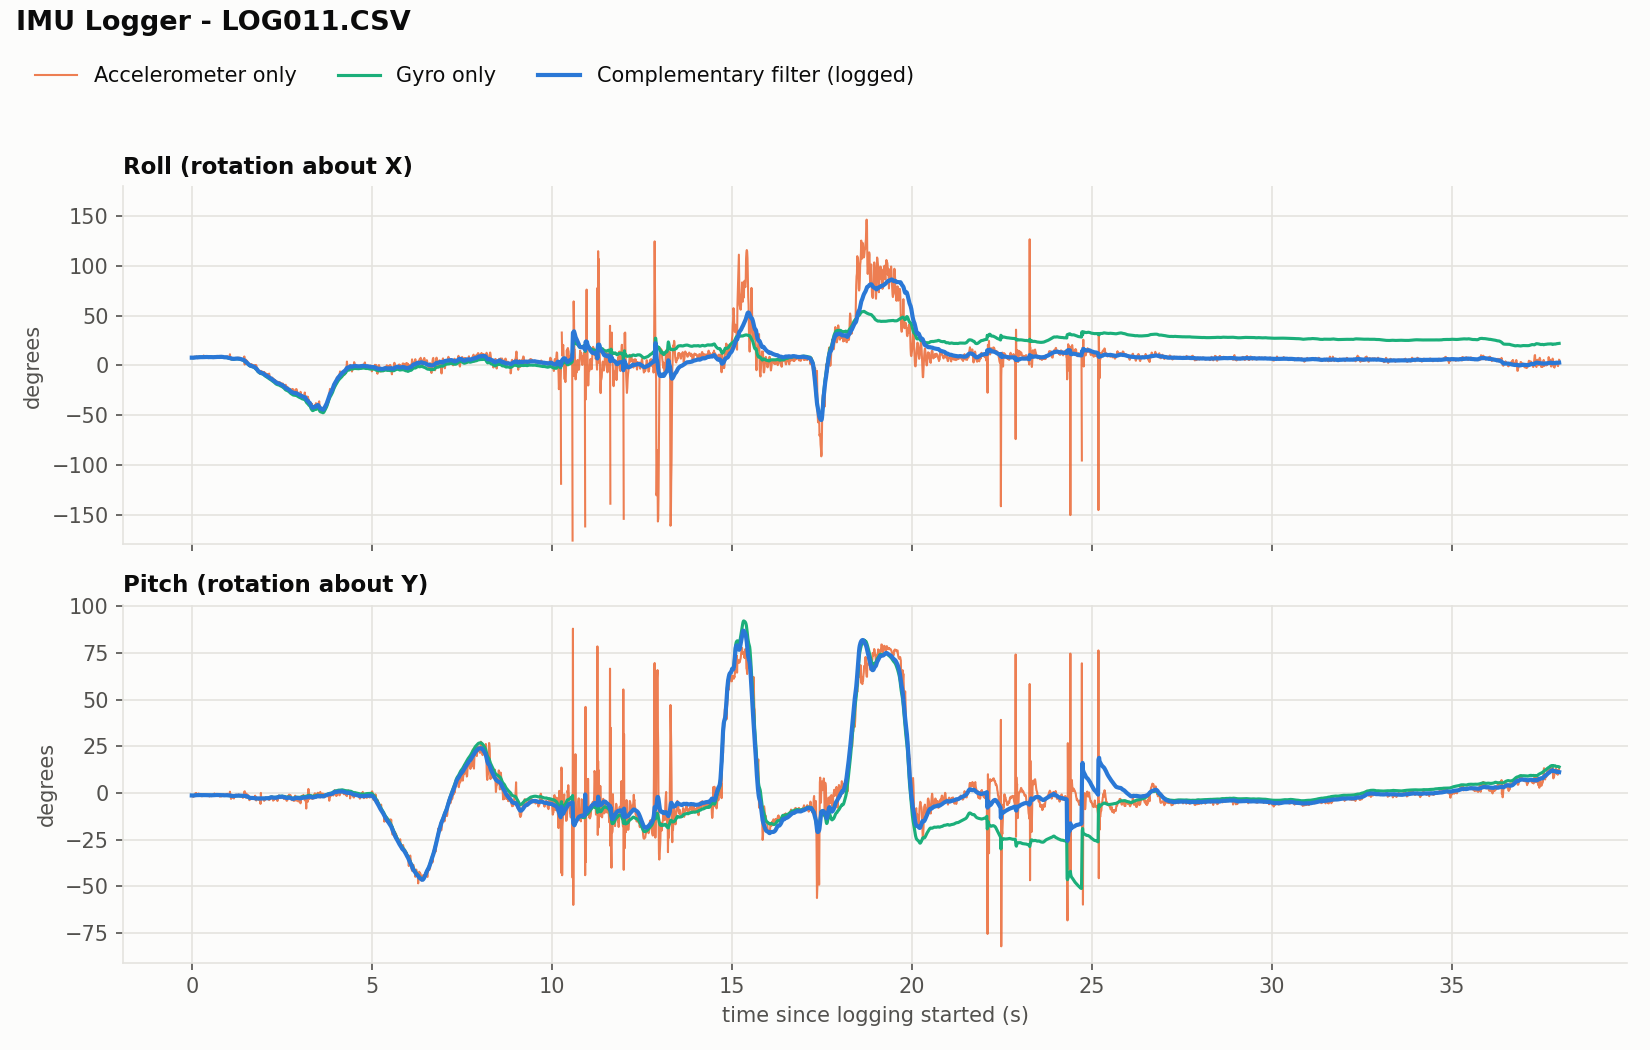

Source data for this figure (header and first rows):
ms, ax, ay, az, gx, gy, gz, roll_x100, pitch_x100
317, 485, 488, 3368, -48, -39, 6, 784, -129
327, 507, 451, 3359, -41, -23, -4, 781, -131
337, 507, 461, 3431, 11, -8, -11, 780, -132
347, 520, 436, 3397, 52, 11, -5, 782, -132
357, 543, 503, 3423, 4, 25, 18, 783, -132
367, 521, 440, 3376, -12, 32, 28, 781, -131
377, 522, 466, 3317, 21, 30, 30, 782, -130
387, 509, 573, 3363, 57, 37, 32, 788, -129
397, 479, 522, 3355, 85, 44, 7, 794, -126
407, 449, 516, 3286, 75, 46, -1, 799, -122
417, 401, 520, 3262, 93, 34, -7, 806, -118
427, 397, 507, 3285, 62, 21, 13, 810, -114
437, 420, 558, 3294, -2, 3, 30, 812, -113
447, 404, 563, 3281, -21, -13, 26, 812, -112
457, 454, 536, 3302, 3, -6, 3, 813, -111
467, 480, 468, 3297, 46, 4, 3, 815, -111
477, 466, 437, 3339, 2, 14, 18, 814, -110
487, 435, 483, 3319, 11, 10, 12, 814, -109
497, 421, 533, 3249, 42, 2, -8, 818, -107
507, 407, 520, 3255, 33, -11, -8, 820, -106
517, 438, 538, 3308, 45, -15, -6, 824, -106
527, 439, 577, 3326, 31, -14, 12, 828, -107
537, 454, 528, 3354, -4, -10, 22, 828, -107
547, 487, 556, 3352, 40, -7, 8, 831, -108
557, 482, 532, 3303, 51, 8, 3, 835, -107
567, 469, 512, 3269, 19, 8, 3, 836, -107
577, 451, 503, 3218, -39, -20, 23, 834, -108
587, 477, 461, 3317, -70, -27, 31, 828, -110
597, 522, 532, 3396, -5, -14, 18, 828, -112
607, 492, 508, 3422, 33, 6, 5, 829, -112
617, 465, 514, 3371, 34, 15, 5, 831, -111
627, 442, 551, 3356, 44, 12, -1, 835, -109
637, 440, 574, 3289, 48, -11, 0, 839, -109
647, 449, 640, 3310, -28, -24, 9, 841, -110
657, 432, 529, 3271, -68, -41, 10, 837, -111
667, 444, 575, 3381, 30, -16, -27, 840, -112
677, 478, 500, 3323, 61, 10, -31, 843, -111
687, 501, 470, 3310, 58, 21, -16, 845, -111
697, 466, 501, 3282, 31, 9, 7, 847, -110
707, 460, 566, 3335, 12, -2, 17, 848, -110
717, 487, 584, 3352, 12, -4, 17, 851, -110
727, 453, 587, 3348, -29, -4, 4, 850, -110
737, 481, 586, 3319, -27, 1, -6, 850, -110
747, 455, 575, 3280, -31, -6, -5, 850, -110
757, 477, 473, 3296, -42, -21, -4, 846, -112
767, 487, 502, 3286, -45, -10, 7, 842, -113
777, 507, 463, 3281, -26, -7, 10, 839, -114
787, 492, 441, 3302, -7, -3, 20, 837, -115
797, 491, 464, 3349, 19, 2, 12, 836, -115
807, 525, 530, 3254, 40, 7, 8, 839, -116
817, 460, 544, 3320, 10, -1, 19, 841, -116
827, 480, 585, 3386, 16, 3, 8, 843, -115
837, 489, 513, 3373, 17, 2, 13, 844, -116
847, 495, 517, 3374, 5, 3, 26, 844, -116
857, 518, 559, 3348, -31, -2, 16, 842, -117
867, 476, 554, 3346, -56, 1, 23, 840, -117
877, 491, 511, 3288, -67, 0, 15, 836, -118
887, 497, 522, 3326, -41, 1, 17, 833, -118
897, 489, 450, 3279, -12, 14, 10, 831, -117
907, 462, 435, 3261, -4, 21, 18, 829, -116
... 3,740 more rows
